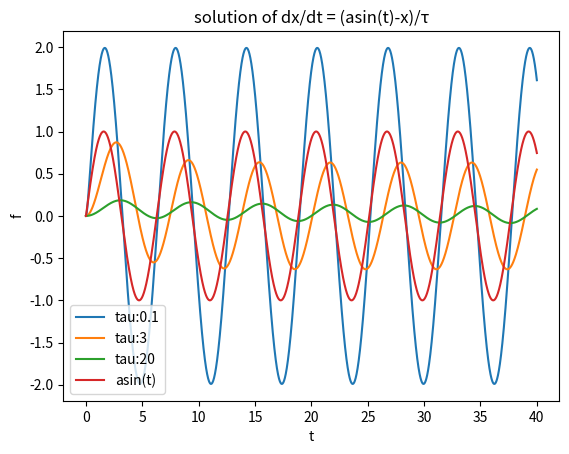

This chart was generated by the following Python code:
import numpy as np 
import matplotlib.pyplot as plt 
from scipy.integrate import odeint

####parameters
dt = 0.01
rng = 40
step = int(rng/dt)
x_0 = 0.0
tau_list = [0.1,3,20]
a = 2

def f(x,t,tau):
    return (a*np.sin(t)-x)/tau

def runge_kutta_method(t,tau):
    runge = np.array([])
    x = x_0

    for time in t:
        runge = np.append(runge,x)
        k1 = f(x,time,tau=tau)
        k2 = f(x+0.5*k1*dt,time+0.5*dt,tau=tau)
        k3 = f(x+0.5*k2*dt,time+0.5*dt,tau=tau)
        k4 = f(x+k3*dt,time+dt,tau=tau)
        x += dt*(k1+2*k2+2*k3+k4)/6

    return runge

def plot():

    t = np.linspace(0,rng,step)

    plt.title("solution of dx/dt = (asin(t)-x)/τ")
    plt.xlabel("t")
    plt.ylabel("f")
    
    for tau in tau_list:
        plt.plot(t,runge_kutta_method(t,tau),label="tau:"+str(tau))
    
    plt.plot(t,np.sin(t),label="asin(t)")
    plt.legend()
    plt.show()


if __name__ == "__main__":
    plot()
        